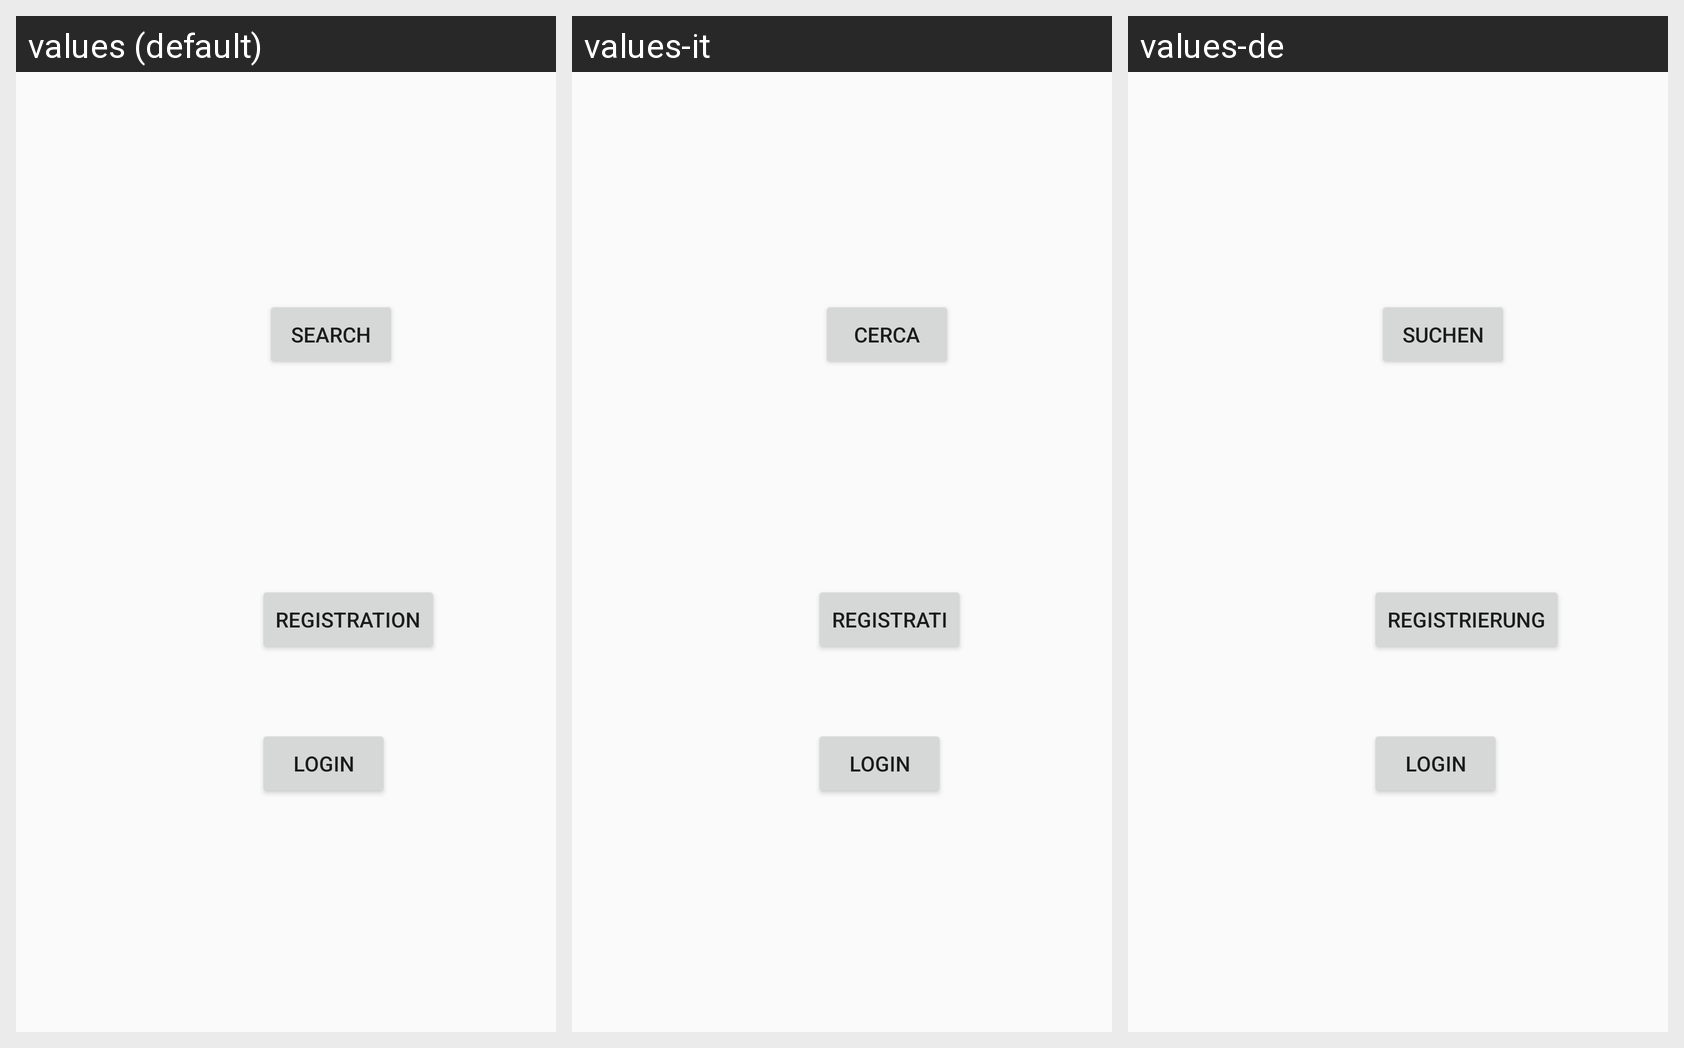

This grid shows one Android layout under several languages. Give, for every string resource on the screen, its name, the default text and each shown locale's text.
Android screen res/layout/activity_main.xml rendered under 3 locales, left to right: values (default), values-it, values-de. Device: Nexus 5 (rendered at 1080×1920; each locale shown at half size, 540×960, under a caption strip naming it); theme AppTheme.
Strings drawn on this screen, with the default value and each locale's value (text and hints the layout hard-codes appear in the picture but are not listed):

home_registration_button
  values: Registration
  values-it: Registrati
  values-de: Registrierung

home_login_button
  values: Login
  values-it: Login
  values-de: Login

home_search_button
  values: Search
  values-it: Cerca
  values-de: Suchen
